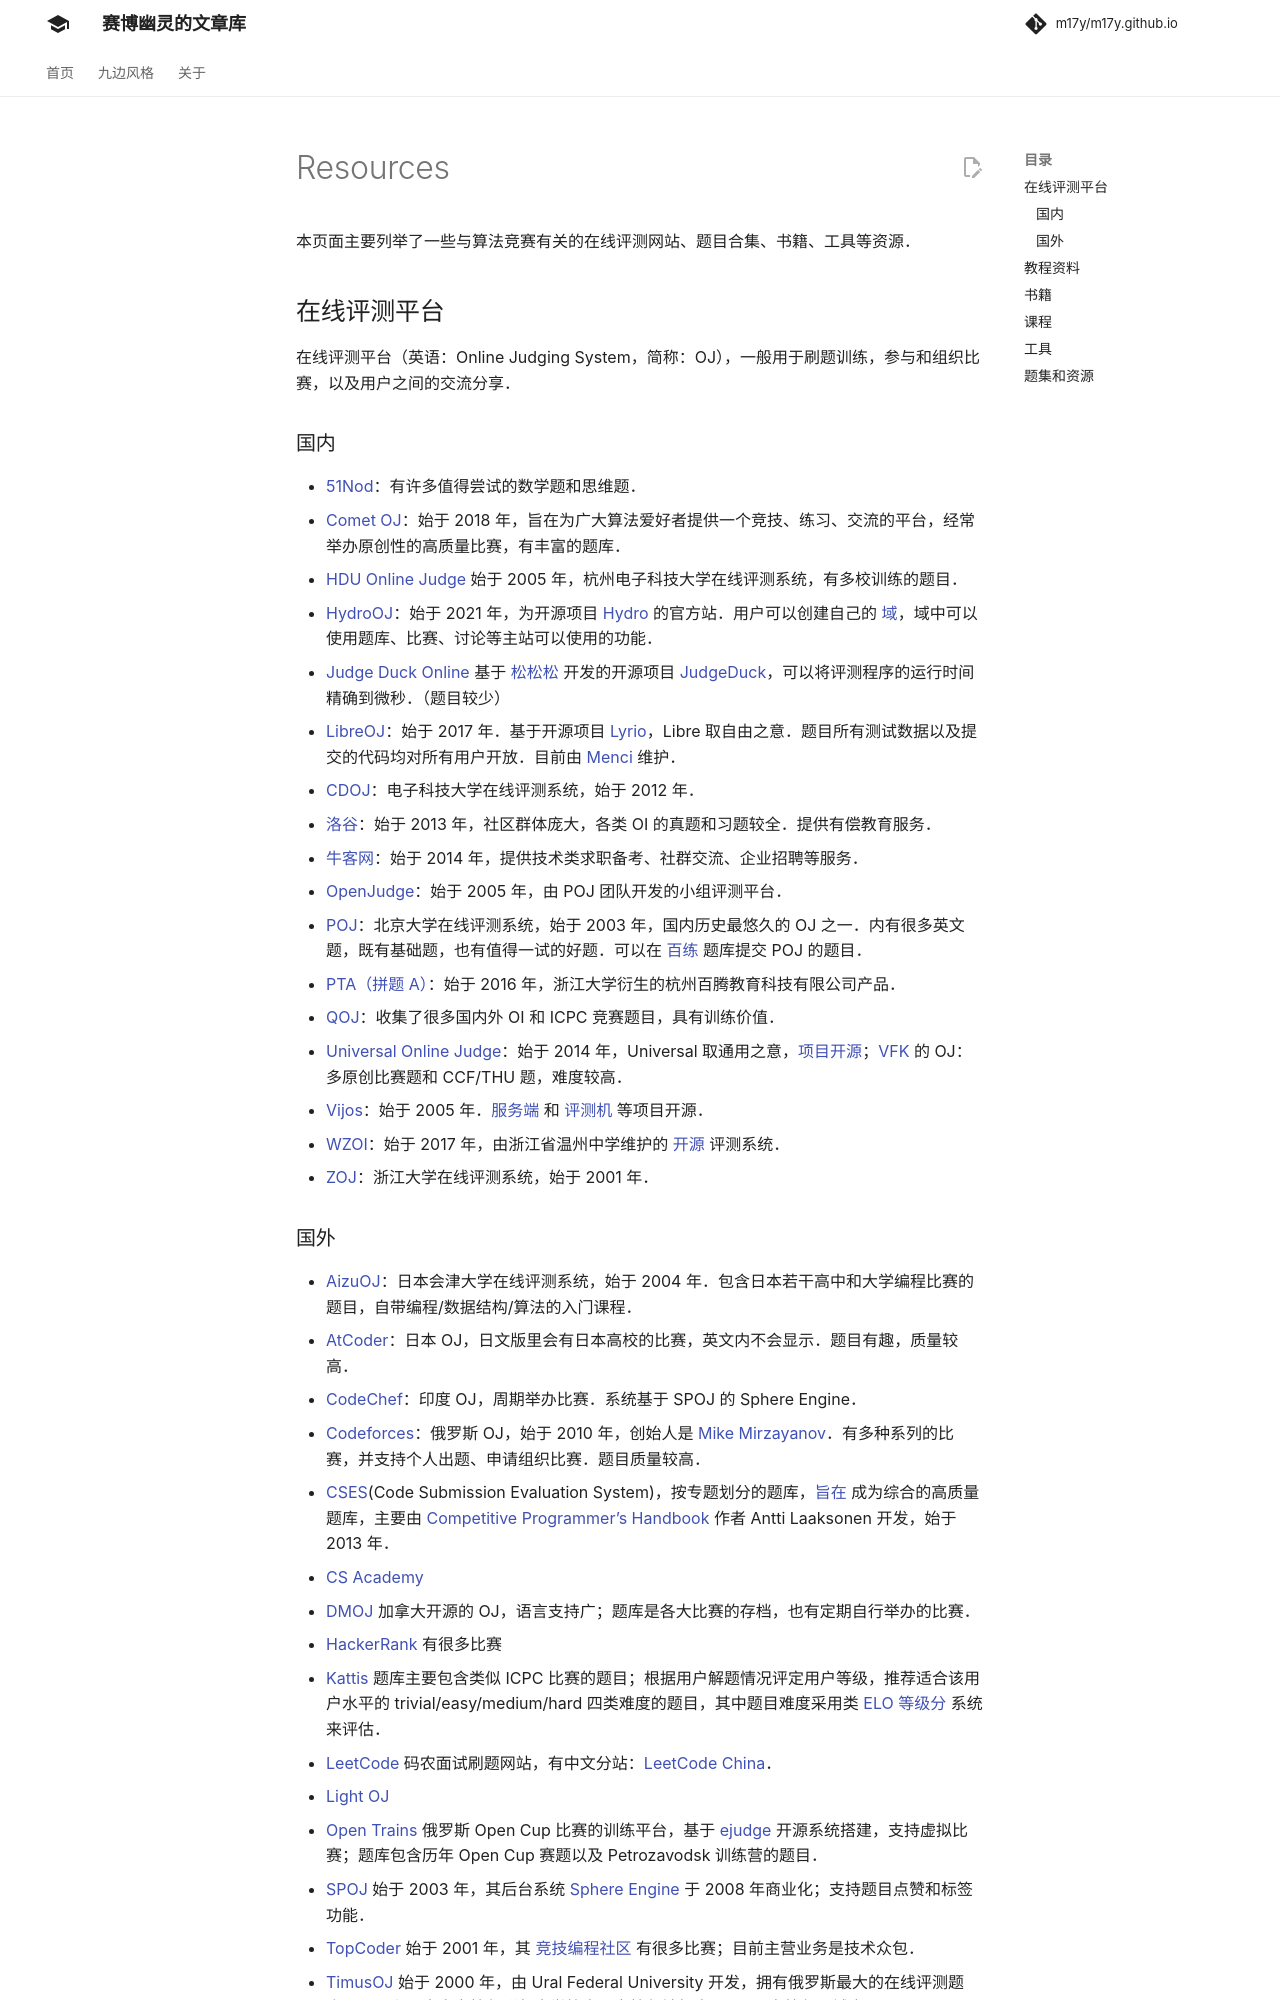

repository: m17y/m17y.github.io · page: contest/resources/index.html · generator: mkdocs

author: Suyun514, ChungZH, Enter-tainer, StudyingFather, Konano, JulieSigtuna, GldHkkowo, SukkaW, Rapiz1, Henry-ZHR, H-J-Granger, countercurrent-time, fouzhe, Ir1d, abc1763613206, EndlessCheng, Plaaant6, LUTLJS, ZsgsDesign

本页面主要列举了一些与算法竞赛有关的在线评测网站、题目合集、书籍、工具等资源。

## 在线评测平台

在线评测平台（英语：Online Judging System，简称：OJ），一般用于刷题训练，参与和组织比赛，以及用户之间的交流分享。

### 国内

-   [51Nod](https://www.51nod.com/)：有许多值得尝试的数学题和思维题。
    <!-- -    [BZOJ](https://www.lydsy.com/JudgeOnline/) ：因原属衡阳八中而得此简称，汇聚多种习题和真题，题目质量相对较高，但可能需要联系邮箱。BZOJ 上有大量只有付费用户才能提交的题目。2018 年 BZOJ 测试数据泄露，催生了 DarkBZOJ。 -->
-   [Comet OJ](https://www.cometoj.com)：始于 2018 年，旨在为广大算法爱好者提供一个竞技、练习、交流的平台，经常举办原创性的高质量比赛，有丰富的题库。
    <!-- - [CodeVS](http://www.codevs.cn/) 面向 OI 选手的过气 OJ。 -->
-   [FZUOJ](http://acm.fzu.edu.cn/) 始于 2008 年，福州大学在线评测系统。
-   [HDU Online Judge](http://acm.hdu.edu.cn/) 始于 2005 年，杭州电子科技大学在线评测系统，有多校训练的题目。
-   [hihoCoder](https://hihocoder.com/) 始于 2012 年，面向企业招聘，有些题目来自于每周一题，涉及知识点的学习。（登录后方可查看题面）
-   [HydroOJ](https://hydro.ac/)：始于 2021 年，为开源项目 [Hydro](https://hydro.js.org/) 的官方站。用户可以创建自己的 [域](https://hydro.ac/discuss/6087cc44e098b0cd7dde1a0c)，域中可以使用题库、比赛、讨论等主站可以使用的功能。
-   [计蒜客](https://www.jisuanke.com/) 北京矩道优达网络科技有限公司旗下的核心产品，提供按知识点和难度筛选的信息学题库和 ICPC 题库。
-   [Judge Duck Online](https://duck.ac/) 基于 [松松松](https://github.com/wangyisong1996) 开发的开源项目 [JudgeDuck](https://github.com/JudgeDuck)，可以将评测程序的运行时间精确到微秒。（题目较少）
    <!--  - [JoyOI](http://www.joyoi.cn/) 原 Tyvj， [项目开源](https://github.com/joyoi) 。-->
-   [LibreOJ](https://loj.ac/)：始于 2017 年。基于开源项目 [Lyrio](https://github.com/lyrio-dev/lyrio)，Libre 取自由之意。题目所有测试数据以及提交的代码均对所有用户开放。目前由 [Menci](https://github.com/Menci) 维护。
-   [Lutece](https://acm.uestc.edu.cn/home)：电子科技大学在线评测系统，始于 2018 年，[项目开源](https://github.com/lutece-awesome)。
-   [洛谷](https://www.luogu.com.cn/)：始于 2013 年，社区群体庞大，各类 OI 的真题和习题较全。提供有偿教育服务。
-   [牛客网](https://www.nowcoder.com/)：始于 2014 年，提供技术类求职备考、社群交流、企业招聘等服务。
-   [NOJ](http://acm.njupt.edu.cn/)：南京邮电大学在线评测系统，始于 2008 年，[项目开源](https://github.com/ZsgsDesign/NOJ)。自身拥有题目两千余道，同时支持对多个国内外 OJ 的提交，可以直接在 NOJ 提交别的 OJ 的题。
-   [NTUOJ](http://acm.csie.ntu.edu.tw)：台湾大学在线评测系统，始于 2007 年，基于开源项目 [Judge Girl](http://judgegirl.github.io/)。
-   [OpenJudge](http://openjudge.cn/)：始于 2005 年，由 POJ 团队开发的小组评测平台。
-   [POJ](http://poj.org/)：北京大学在线评测系统，始于 2003 年，国内历史最悠久的 OJ 之一。内有很多英文题，既有基础题，也有值得一试的好题。
-   [PTA（拼题 A）](https://pintia.cn/)：始于 2016 年，浙江大学衍生的杭州百腾教育科技有限公司产品。
-   [清澄](http://www.tsinsen.com/)：始于 2005 年，由 [胡伟栋](http://www.hhwdd.com/) 开发。自 2019 年 9 月 1 日起不再对外提供服务。
-   [Universal Online Judge](https://uoj.ac/)：始于 2014 年，Universal 取通用之意，[项目开源](https://github.com/UniversalOJ/UOJ-System)；[VFK](https://github.com/vfleaking) 的 OJ：多原创比赛题和 CCF/THU 题，难度较高。
-   [Vijos](https://vijos.org/)：始于 2005 年。[服务端](https://github.com/vijos/vj4) 和 [评测机](https://github.com/vijos/jd4) 等项目开源。
-   [WZOI](https://wzoi.cc)：始于 2017 年，由浙江省温州中学维护的 [开源](https://github.com/massimodong/wzoj) 评测系统。
-   [ZOJ](https://zoj.pintia.cn/home)：浙江大学在线评测系统，始于 2001 年。
